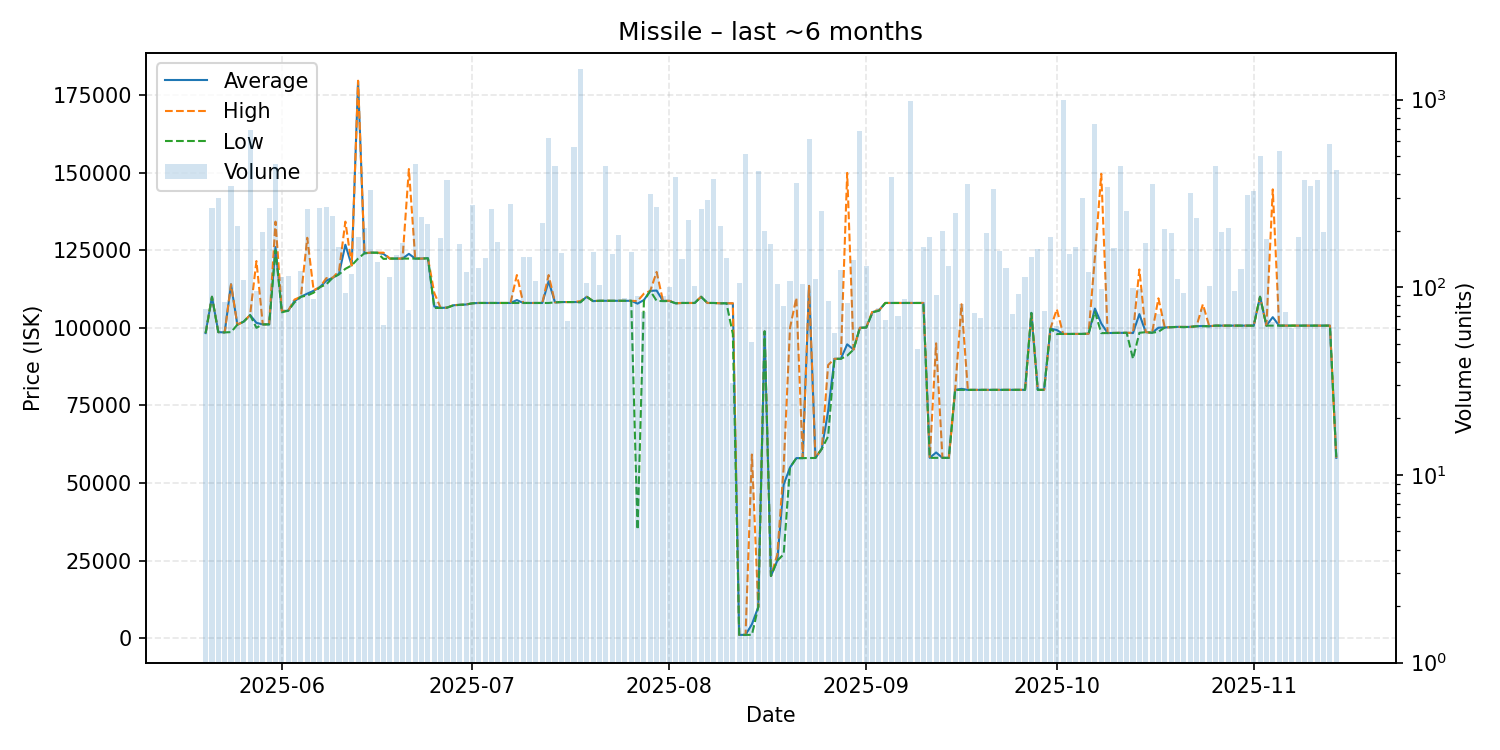

The data file committed next to this chart (first rows):
date, average, highest, lowest, order_count, volume
2025-05-20, 98299, 98300, 98280, 36, 77
2025-05-21, 110000, 110000, 110000, 35, 266
2025-05-22, 98600, 98600, 98600, 40, 298
2025-05-23, 98521, 98530, 98520, 23, 83
2025-05-24, 114000, 114000, 98610, 45, 347
2025-05-25, 101000, 101000, 101000, 54, 211
2025-05-26, 102000, 102000, 102000, 31, 109
2025-05-27, 104100, 104100, 104100, 41, 685
2025-05-28, 101595, 121500, 100000, 28, 95
2025-05-29, 101100, 101100, 101100, 40, 196
2025-05-30, 101100, 101100, 101100, 58, 263
2025-05-31, 126000, 134200, 125000, 62, 452
2025-06-01, 105400, 105400, 105000, 38, 114
2025-06-02, 105500, 105550, 105500, 39, 115
2025-06-03, 108612, 109100, 108200, 46, 86
2025-06-04, 110000, 110000, 110000, 30, 122
2025-06-05, 111000, 129000, 110400, 48, 262
2025-06-06, 111913, 112100, 111300, 33, 87
2025-06-07, 113100, 113100, 113100, 41, 266
2025-06-08, 115200, 116000, 114000, 67, 269
2025-06-09, 116100, 116100, 116100, 33, 241
2025-06-10, 117400, 118300, 117200, 43, 164
2025-06-11, 126758, 134200, 119000, 39, 93
2025-06-12, 120100, 120100, 120100, 36, 118
2025-06-13, 179500, 179600, 122300, 44, 186
2025-06-14, 124000, 124100, 124000, 31, 207
2025-06-15, 124200, 124200, 124200, 51, 330
2025-06-16, 124200, 124200, 124200, 46, 136
2025-06-17, 123787, 124200, 122200, 36, 63
2025-06-18, 122300, 122300, 122300, 36, 114
2025-06-19, 122300, 122300, 122300, 41, 148
2025-06-20, 122300, 122300, 122300, 39, 173
2025-06-21, 123824, 151150, 122300, 35, 76
2025-06-22, 122300, 122300, 122300, 48, 454
2025-06-23, 122300, 122300, 122300, 48, 236
2025-06-24, 122400, 122400, 122400, 46, 216
2025-06-25, 106859, 111200, 106400, 33, 83
2025-06-26, 106400, 106400, 106400, 41, 184
2025-06-27, 106500, 106500, 106500, 37, 374
2025-06-28, 107259, 107300, 107200, 38, 79
2025-06-29, 107400, 107400, 107400, 45, 169
2025-06-30, 107500, 107500, 107500, 60, 121
2025-07-01, 107900, 107900, 107900, 40, 273
2025-07-02, 108000, 108000, 108000, 47, 127
2025-07-03, 108000, 108000, 108000, 47, 143
2025-07-04, 108000, 108000, 108000, 38, 262
2025-07-05, 108000, 108000, 108000, 32, 175
2025-07-06, 108000, 108000, 108000, 37, 81
2025-07-07, 108000, 108000, 108000, 52, 277
2025-07-08, 108933, 117000, 108000, 42, 83
2025-07-09, 108000, 108000, 108000, 30, 145
2025-07-10, 108000, 108000, 108000, 28, 145
2025-07-11, 108000, 108000, 108000, 44, 108
2025-07-12, 108000, 108000, 108000, 52, 219
2025-07-13, 115000, 117000, 108000, 64, 626
2025-07-14, 108200, 108200, 108200, 36, 441
2025-07-15, 108300, 108300, 108300, 31, 153
2025-07-16, 108300, 108300, 108300, 32, 66
2025-07-17, 108300, 108300, 108300, 34, 561
2025-07-18, 108300, 108600, 108200, 30, 1461
... 119 more rows
